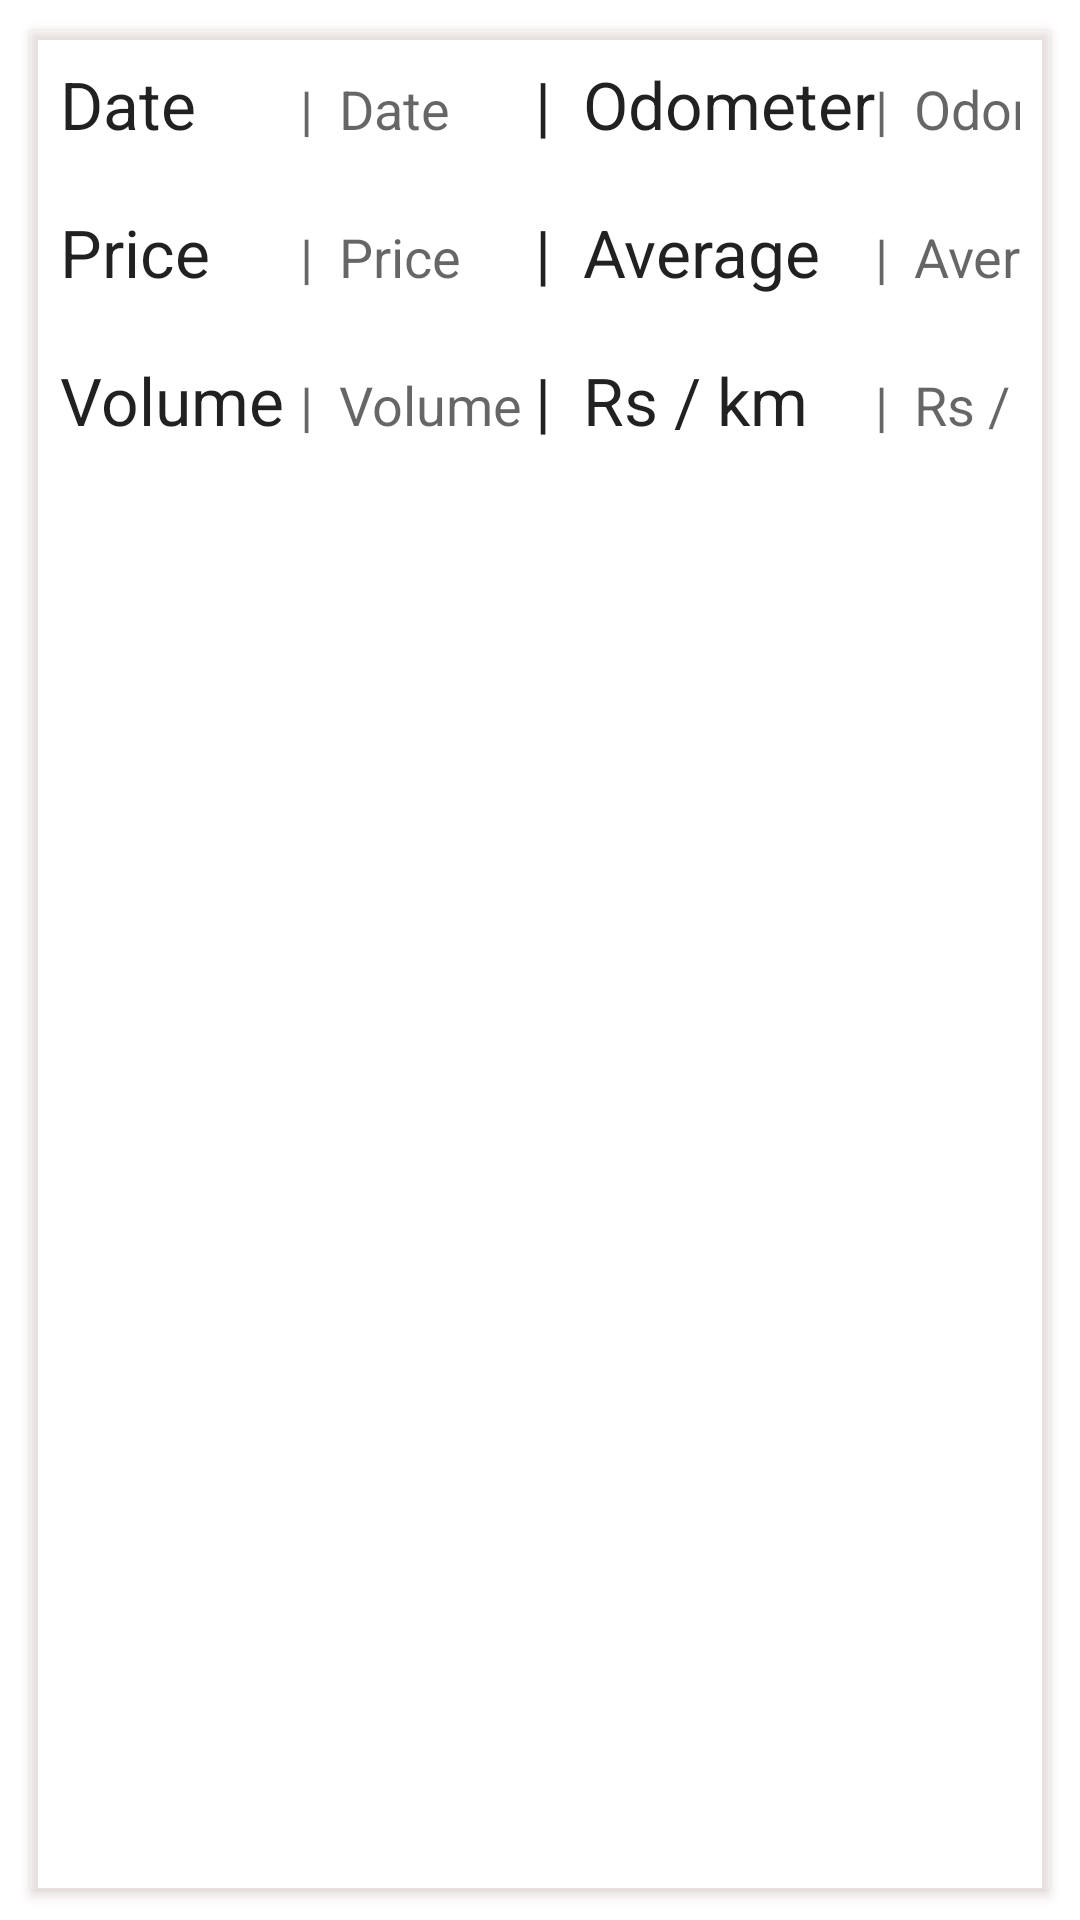

The Android layout XML behind this screen, and the referenced resources:
<!-- AndroidManifest.xml: application theme Theme.VMMS -->
<!-- res/layout/viewitem.xml -->
<?xml version="1.0" encoding="utf-8"?>
<LinearLayout xmlns:android="http://schemas.android.com/apk/res/android"
    android:orientation="vertical"
    android:layout_width="match_parent"
    android:layout_height="wrap_content">

    <androidx.cardview.widget.CardView
        android:layout_width="match_parent"
        android:layout_height="match_parent"
        android:layout_margin="10sp"
        android:outlineSpotShadowColor="?attr/colorPrimary"
        android:backgroundTint="@android:color/transparent">

        <TableLayout
            android:layout_width="match_parent"
            android:layout_height="wrap_content"
            android:stretchColumns="*">

            <TableRow
                android:layout_width="match_parent"
                android:layout_height="wrap_content"
                android:padding="10sp">

                <TextView
                    android:layout_width="wrap_content"
                    android:layout_height="wrap_content"
                    android:text="Date "
                    android:textAppearance="?android:attr/textAppearanceLarge"/>

                <TextView
                    android:id="@+id/txtDate"
                    android:layout_width="wrap_content"
                    android:layout_height="wrap_content"
                    android:text="|  Date "
                    android:textAppearance="?android:attr/textAppearanceMedium"/>

                <TextView
                    android:layout_width="wrap_content"
                    android:layout_height="wrap_content"
                    android:text="|  Odometer"
                    android:textAppearance="?android:attr/textAppearanceLarge"/>

                <TextView
                    android:id="@+id/txtOdometer"
                    android:layout_width="wrap_content"
                    android:layout_height="wrap_content"
                    android:text="|  Odometer "
                    android:textAppearance="?android:attr/textAppearanceMedium"/>

            </TableRow>

            <TableRow
                android:layout_width="match_parent"
                android:layout_height="wrap_content"
                android:padding="10sp">

                <TextView
                    android:layout_width="wrap_content"
                    android:layout_height="wrap_content"
                    android:text="Price "
                    android:textAppearance="?android:attr/textAppearanceLarge"/>

                <TextView
                    android:id="@+id/txtPrice"
                    android:layout_width="wrap_content"
                    android:layout_height="wrap_content"
                    android:text="|  Price "
                    android:textAppearance="?android:attr/textAppearanceMedium"/>

                <TextView
                    android:layout_width="wrap_content"
                    android:layout_height="wrap_content"
                    android:text="|  Average "
                    android:textAppearance="?android:attr/textAppearanceLarge"/>

                <TextView
                    android:id="@+id/txtAverage"
                    android:layout_width="wrap_content"
                    android:layout_height="wrap_content"
                    android:text="|  Average "
                    android:textAppearance="?android:attr/textAppearanceMedium"/>

            </TableRow>

            <TableRow
                android:layout_width="match_parent"
                android:layout_height="wrap_content"
                android:padding="10sp">

                <TextView
                    android:layout_width="wrap_content"
                    android:layout_height="wrap_content"
                    android:text="Volume "
                    android:textAppearance="?android:attr/textAppearanceLarge"/>

                <TextView
                    android:id="@+id/txtVolume"
                    android:layout_width="wrap_content"
                    android:layout_height="wrap_content"
                    android:text="|  Volume "
                    android:textAppearance="?android:attr/textAppearanceMedium"/>

                <TextView
                    android:layout_width="wrap_content"
                    android:layout_height="wrap_content"
                    android:text="|  Rs / km "
                    android:textAppearance="?android:attr/textAppearanceLarge"/>

                <TextView
                    android:id="@+id/txtRs"
                    android:layout_width="wrap_content"
                    android:layout_height="wrap_content"
                    android:text="|  Rs / km "
                    android:textAppearance="?android:attr/textAppearanceMedium"/>

            </TableRow>

        </TableLayout>

    </androidx.cardview.widget.CardView>

</LinearLayout>
<!-- resources referenced by this layout -->
<resources>
  <style name="Theme.VMMS" parent="Theme.MaterialComponents.DayNight.DarkActionBar">
          
          <item name="colorPrimary">@color/purple_500</item>
          <item name="colorPrimaryVariant">@color/purple_700</item>
          <item name="colorOnPrimary">@color/white</item>
          
          <item name="colorSecondary">@color/teal_200</item>
          <item name="colorSecondaryVariant">@color/teal_700</item>
          <item name="colorOnSecondary">@color/black</item>
          
          <item name="android:statusBarColor" tools:targetApi="l">?attr/colorPrimaryVariant</item>
          
      </style>
  <color name="purple_500">#795548</color>
  <color name="purple_700">#5D4037</color>
  <color name="white">#FFFFFFFF</color>
  <color name="teal_200">#212121</color>
  <color name="teal_700">#757575</color>
  <color name="black">#FF000000</color>
</resources>
